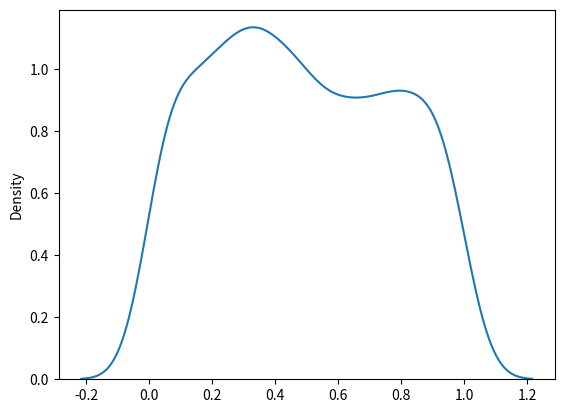

Python code for this plot:
# uniform_distribution

# used to describe the probability where every event has equal chances of 
# occuring

"""
E.g. Generation of random numbers.
It has three parameters.
a - lower bound  - default 0.0
b - upper bound  - default 1.0
size = The shape of the returned array
"""

# 2x3 uniform distribution sample

from numpy import random

x = random.uniform(size = (2, 3))

print(x)

# visulization of uniform distribution

# from numpy import random
import matplotlib.pyplot as plt 
import seaborn as sns 

sns.distplot(random.uniform(size = 1000), hist = False)
plt.show()
